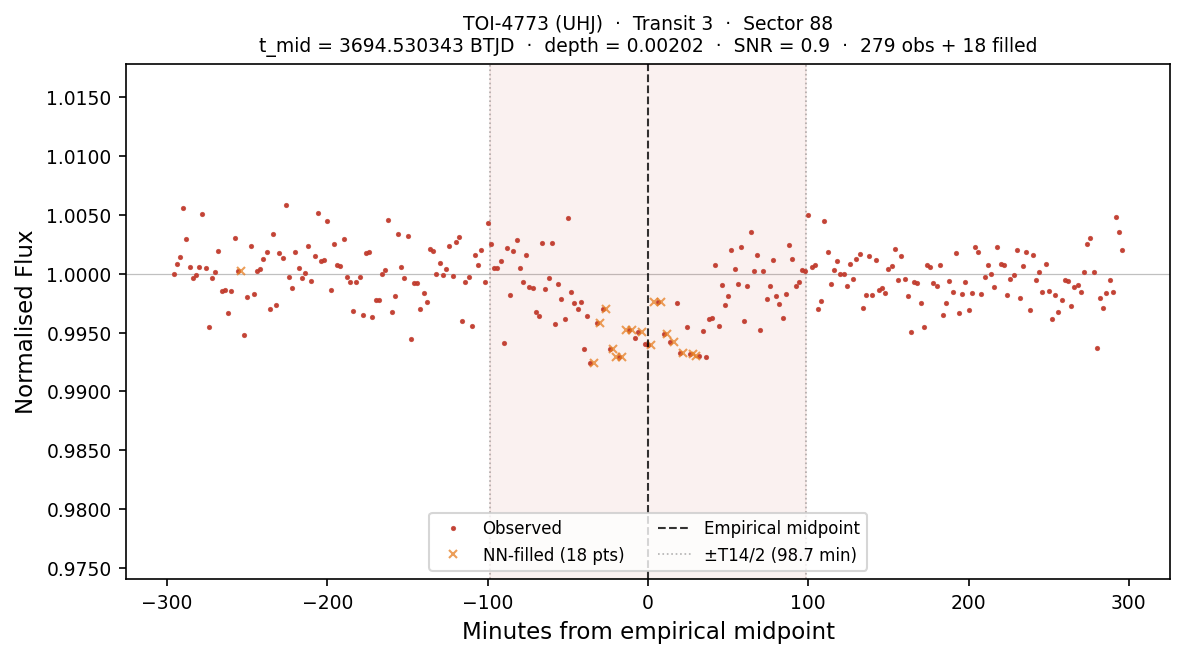

The file beside this chart, header and first rows:
# planet:           TOI-4773
# kind:             UHJ
# sector:           88
# transit_num:      3
# t_mid_btjd:       3694.53034292
# T14_days:         0.137091
# T14_hours:        3.2902
# depth_frac:       0.002016
# snr:              0.88
# method:           SCAN+PARAB
# n_points_total:   297
# n_points_real:    279
# n_points_filled:  18
# interpolated:     1=NN-filled from nea…, 0=observed
# window_lo_btjd:   3694.32470658
# window_hi_btjd:   3694.73597926
time_btjd, time_min_from_mid, flux, interpolated
3694, -296, 1, 0
3694, -294, 1.001, 0
3694, -292, 1.001, 0
3694, -290, 1.006, 0
3694, -288, 1.003, 0
3694, -286, 1.001, 0
3694, -284, 0.9996, 0
3694, -282, 0.9999, 0
3694, -280, 1.001, 0
3694, -278, 1.005, 0
3694, -276, 1.001, 0
3694, -274, 0.9955, 0
3694, -272, 0.9997, 0
3694, -270, 1, 0
3694, -268, 1.002, 0
3694, -266, 0.9985, 0
3694, -264, 0.9986, 0
3694, -262, 0.9967, 0
3694, -260, 0.9986, 0
3694, -258, 1.003, 0
3694, -256, 1, 0
3694, -254, 1, 1
3694, -252, 0.9948, 0
3694, -250, 0.998, 0
3694, -248, 1.002, 0
3694, -246, 0.9983, 0
3694, -244, 1, 0
3694, -242, 1, 0
3694, -240, 1.001, 0
3694, -238, 1.002, 0
3694, -236, 0.997, 0
3694, -234, 1.003, 0
3694, -232, 0.9974, 0
3694, -230, 1.002, 0
3694, -228, 1.001, 0
3694, -226, 1.006, 0
3694, -224, 0.9998, 0
3694, -222, 0.9988, 0
3694, -220, 1.002, 0
3694, -218, 1, 0
3694, -216, 0.9997, 0
3694, -214, 1, 0
3694, -212, 1.002, 0
3694, -210, 0.9994, 0
... 253 more rows
